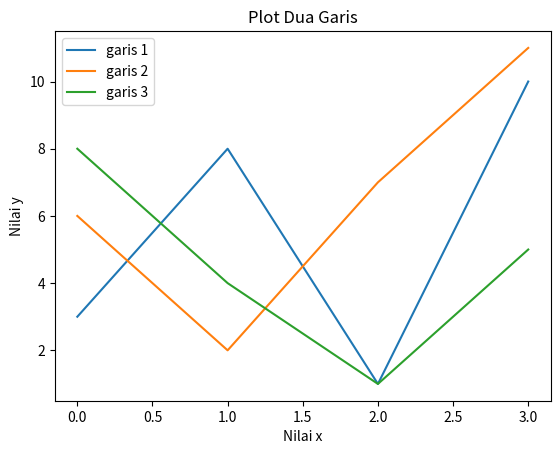

Reproduce this figure in Python.
import matplotlib.pyplot as plt
import numpy as np

y1 = np.array([3, 8, 1, 10])
y2 = np.array([6, 2, 7, 11])
y3 = np.array([8, 4, 1 ,5])

plt.plot(y1, label='garis 1')
plt.plot(y2, label='garis 2')
plt.plot(y3, label='garis 3')

plt.title('Plot Dua Garis')
plt.xlabel('Nilai x')
plt.ylabel('Nilai y')

plt.legend()
plt.show()